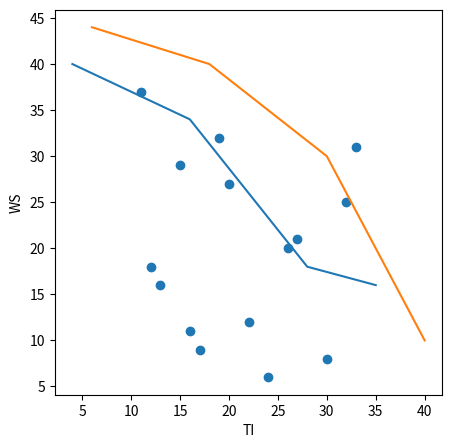

Generate this figure with matplotlib:
import matplotlib.pyplot as plt
import random
import numpy as np


def calc_cover_area(TI, WS, PWR, AS_X, AS_Y):
    x_max = max(AS_X)
    y_max = max(AS_Y)
    calc_sum = 0
    for i in range(0, len(TI)):
        if(TI[i] <= y_max) & (TI[i] <= x_max):
            y_int = np.interp(TI[i], AS_X, AS_Y)
            if y_int >= WS[i]:
                calc_sum = calc_sum + PWR[i]
    return calc_sum


turb = random.sample(range(10, 40), 15)     # feed 15 random turbulence intensity data
wind = random.sample(range(5, 40), 15)     # feed 15 random wind speed list
power = random.sample(range(100, 1000), 15)     # feed 15 random power list
site_pwr = np.sum(power)

plt.figure(figsize=(5,5))    # define plot area size
space = plt.axes()
space.scatter(turb, wind)       # site data in scatter plot

x = [4, 16, 28, 35]
y = [40, 34, 18, 16]        # operational limits of turbine 1

l = [6, 18, 30, 40]
m = [44, 40, 30, 10]        # operational limits of turbine 2

space.plot(x,y)
space.plot(l,m)

space.set_xlabel('TI')
space.set_ylabel('WS')

plt.show()

# cumulative sum of power
res1 = calc_cover_area(turb, wind, power, x, y)
res2 = calc_cover_area(turb, wind, power, l, m)

print("Power= "+str(res1)+" MW || % Site Compatibility= "+str((res1/site_pwr)*100))     # power calc for turbine 1
print("Power= "+str(res2)+" MW || % Site Compatibility= "+str((res2/site_pwr)*100))     # power calc for turbine 2
